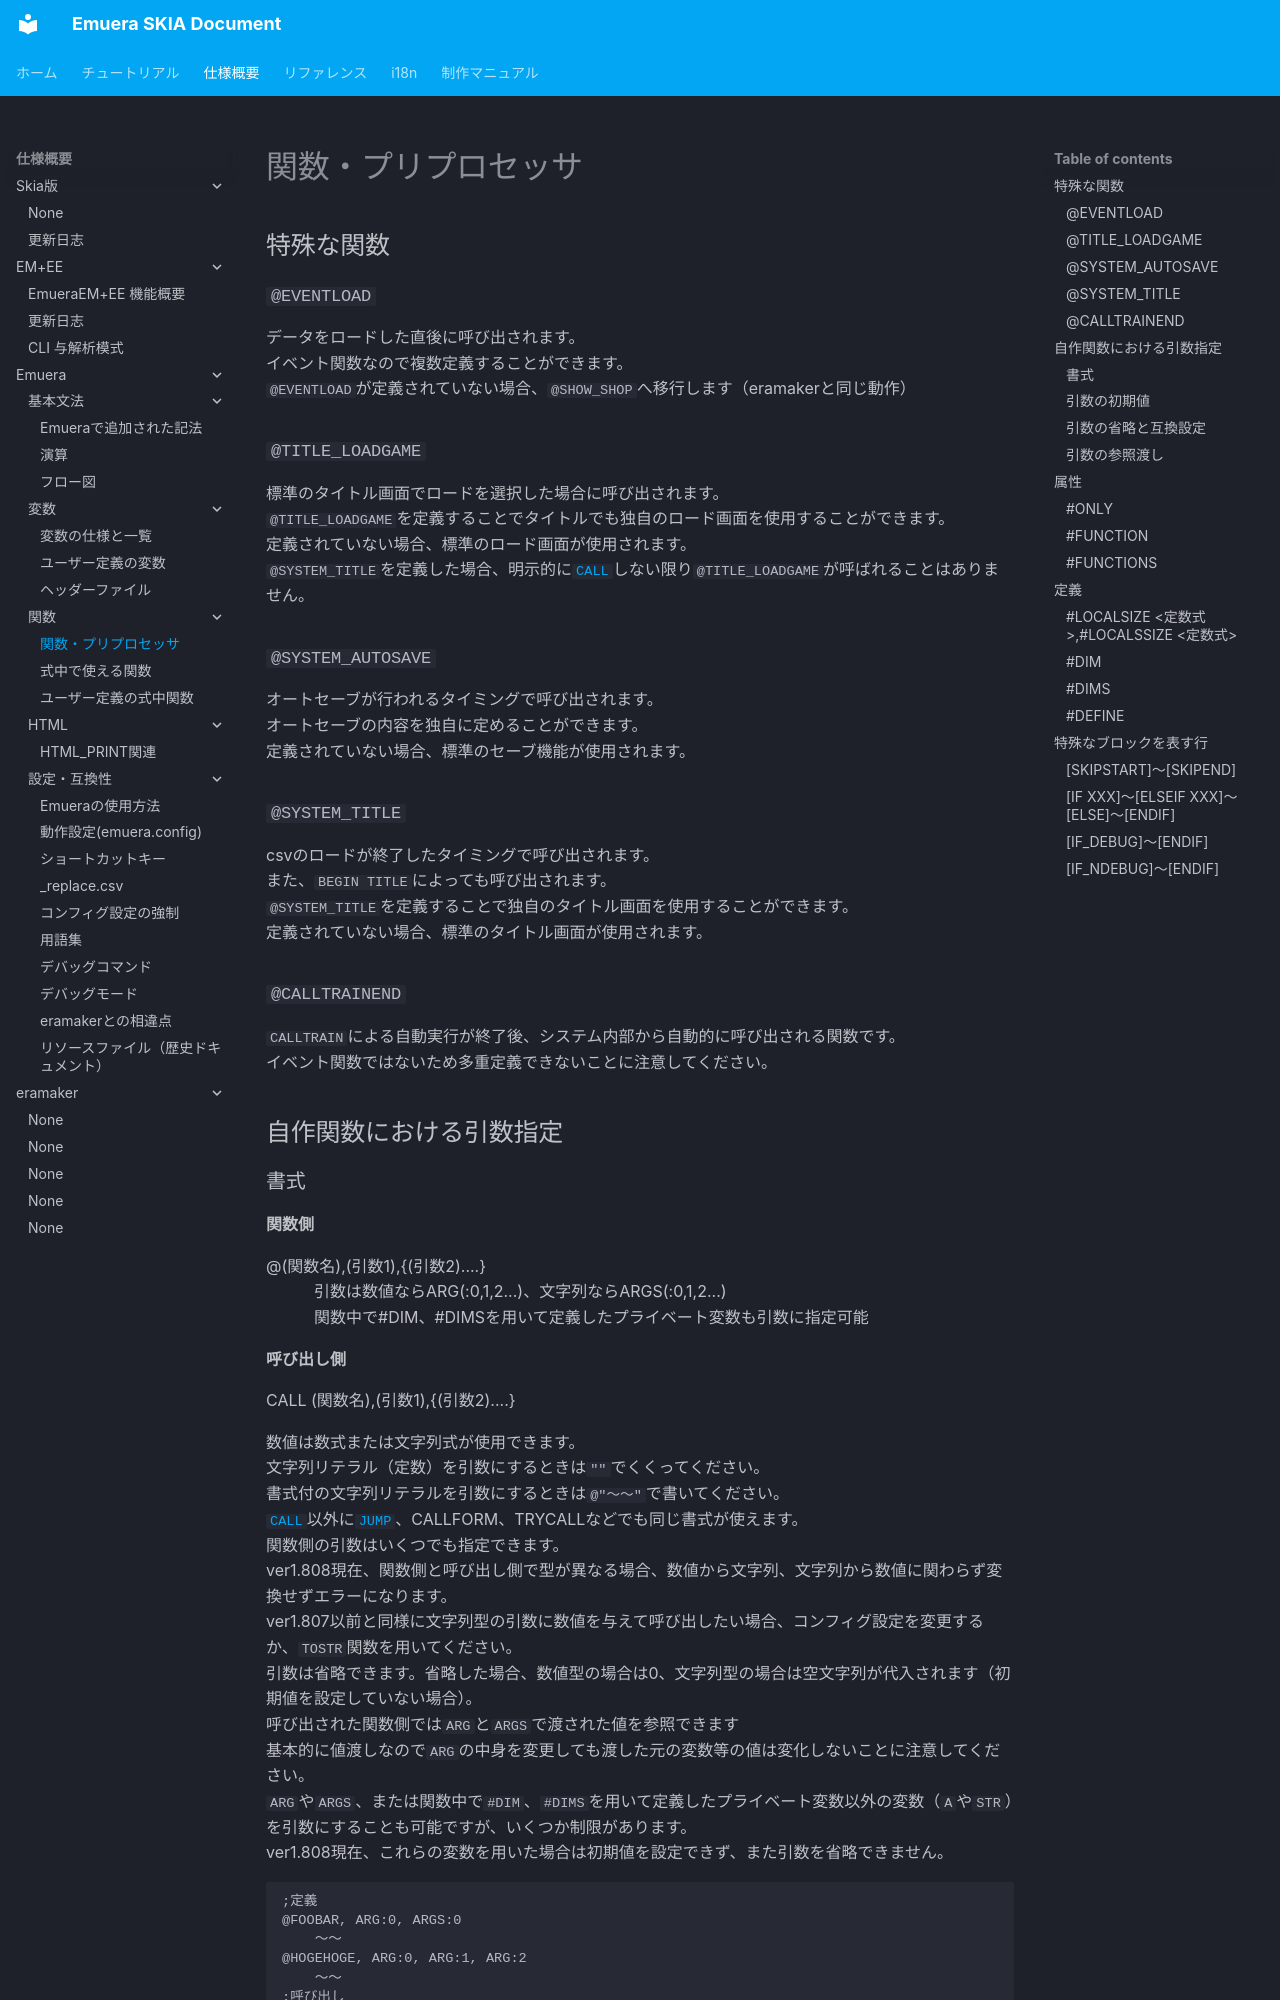

repository: qirchen421/emuera.sk.doc · page: Emuera/function.html · generator: mkdocs

# 関数・プリプロセッサ  
## 特殊な関数
### `@EVENTLOAD`  
データをロードした直後に呼び出されます。  
イベント関数なので複数定義することができます。  
`@EVENTLOAD`が定義されていない場合、`@SHOW_SHOP`へ移行します（eramakerと同じ動作）  

### `@TITLE_LOADGAME`  
標準のタイトル画面でロードを選択した場合に呼び出されます。  
`@TITLE_LOADGAME`を定義することでタイトルでも独自のロード画面を使用することができます。  
定義されていない場合、標準のロード画面が使用されます。  
`@SYSTEM_TITLE`を定義した場合、明示的に[`CALL`](../Reference/CALL.md)しない限り`@TITLE_LOADGAME`が呼ばれることはありません。  

### `@SYSTEM_AUTOSAVE`  
オートセーブが行われるタイミングで呼び出されます。  
オートセーブの内容を独自に定めることができます。  
定義されていない場合、標準のセーブ機能が使用されます。  

### `@SYSTEM_TITLE`  
csvのロードが終了したタイミングで呼び出されます。  
また、`BEGIN TITLE`によっても呼び出されます。  
`@SYSTEM_TITLE`を定義することで独自のタイトル画面を使用することができます。  
定義されていない場合、標準のタイトル画面が使用されます。  

### `@CALLTRAINEND`  
`CALLTRAIN`による自動実行が終了後、システム内部から自動的に呼び出される関数です。  
イベント関数ではないため多重定義できないことに注意してください。  

## 自作関数における引数指定  
<!--※1.54uまでと1.60以降で仕様が異なります！※  -->
